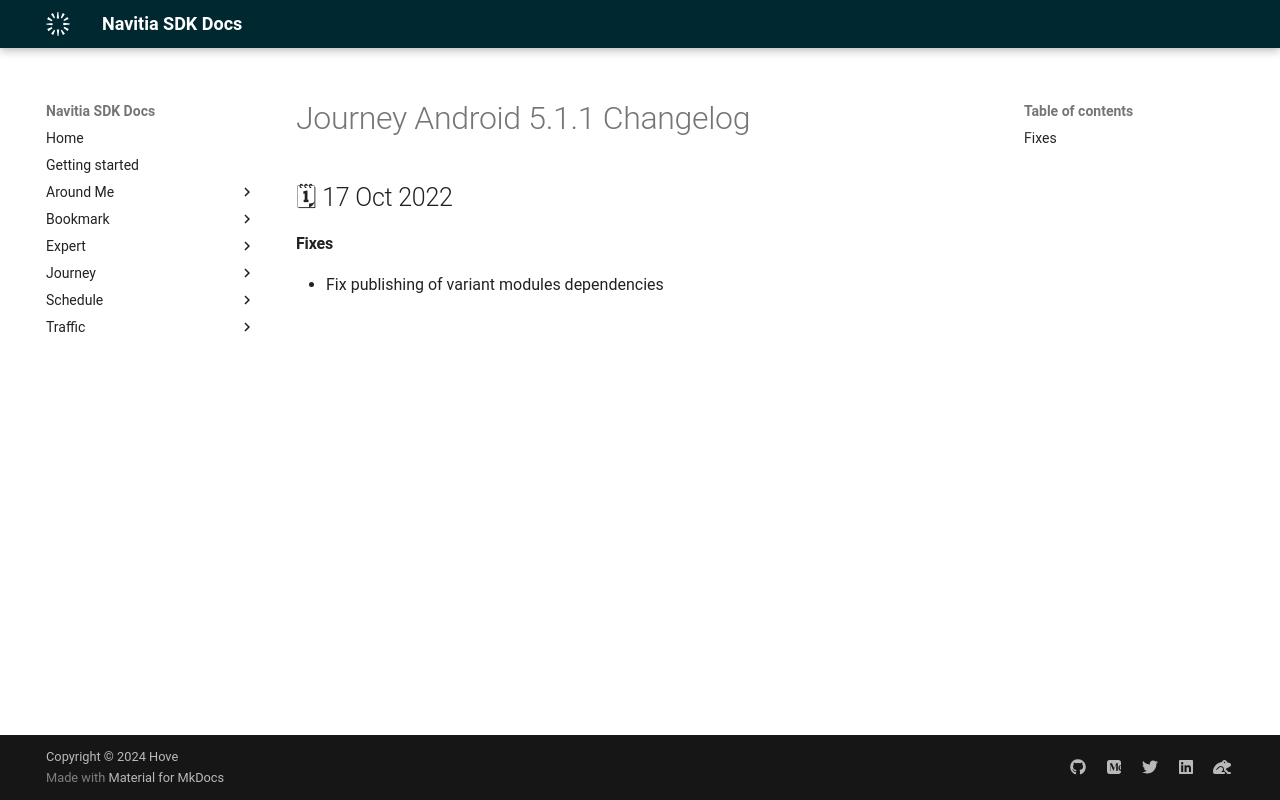

repository: hove-io/navitia_sdk_docs · page: journey/android/releases/5.1.1/index.html · generator: mkdocs

---
title: Journey Android 5.1.1 - Changelog - Navitia SDK Docs
---

# Journey Android 5.1.1 Changelog

<h2>🗓 17 Oct 2022</h2>

#### Fixes
- Fix publishing of variant modules dependencies
